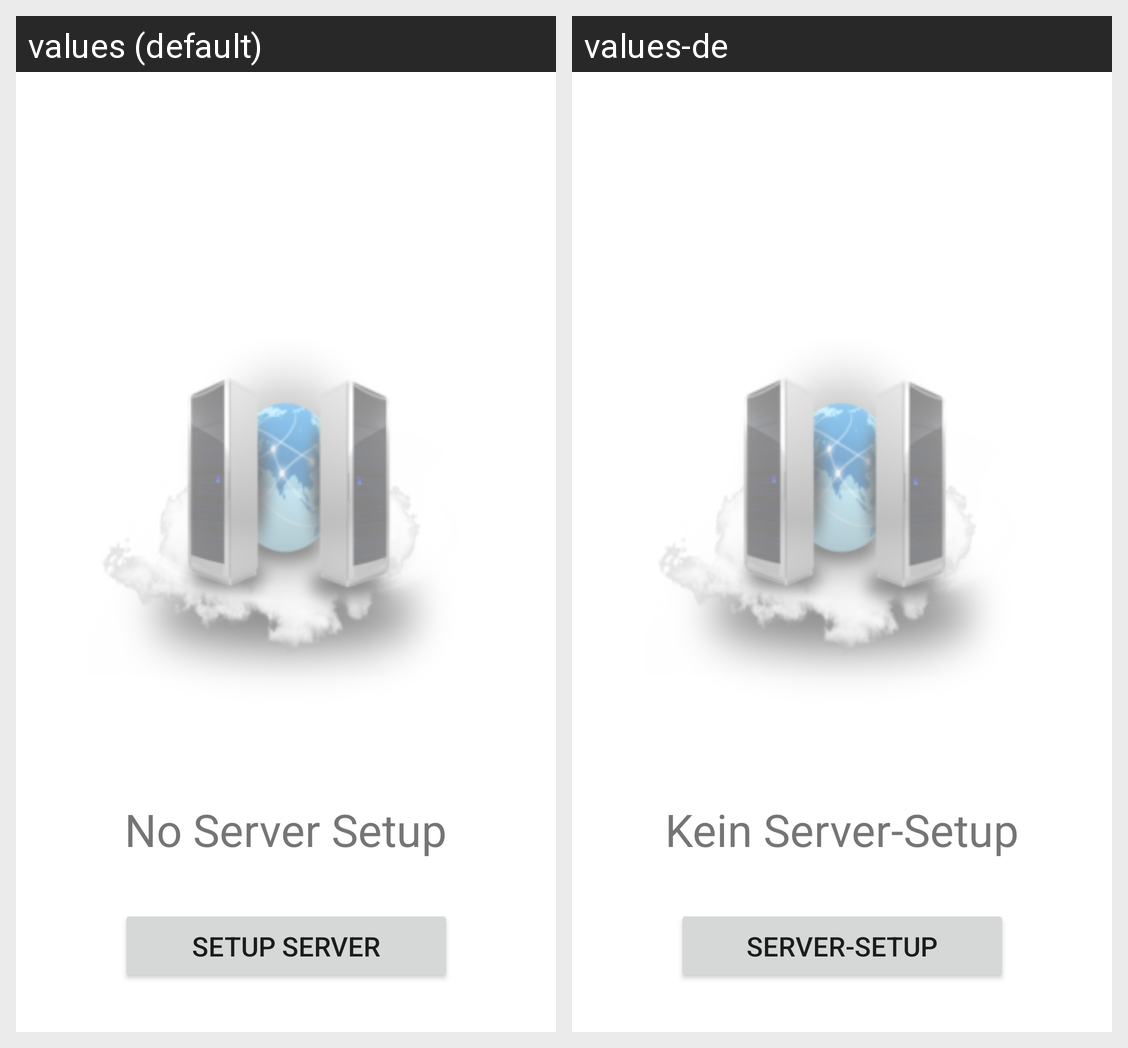

Strings drawn on this Android screen and how each of the app's shown locales translates them:
Android screen res/layout/main_fragment.xml rendered under 2 locales, left to right: values (default), values-de. Device: Nexus 5 (rendered at 1080×1920; each locale shown at half size, 540×960, under a caption strip naming it); theme Theme.MeshCentralAgent.
Strings drawn on this screen, with the default value and each locale's value (text and hints the layout hard-codes, and strings that could not be matched under every locale, appear in the picture but are not listed):

no_server_setup
  values: No Server Setup
  values-de: Kein Server-Setup

setup_server
  values: Setup Server
  values-de: Server-Setup
